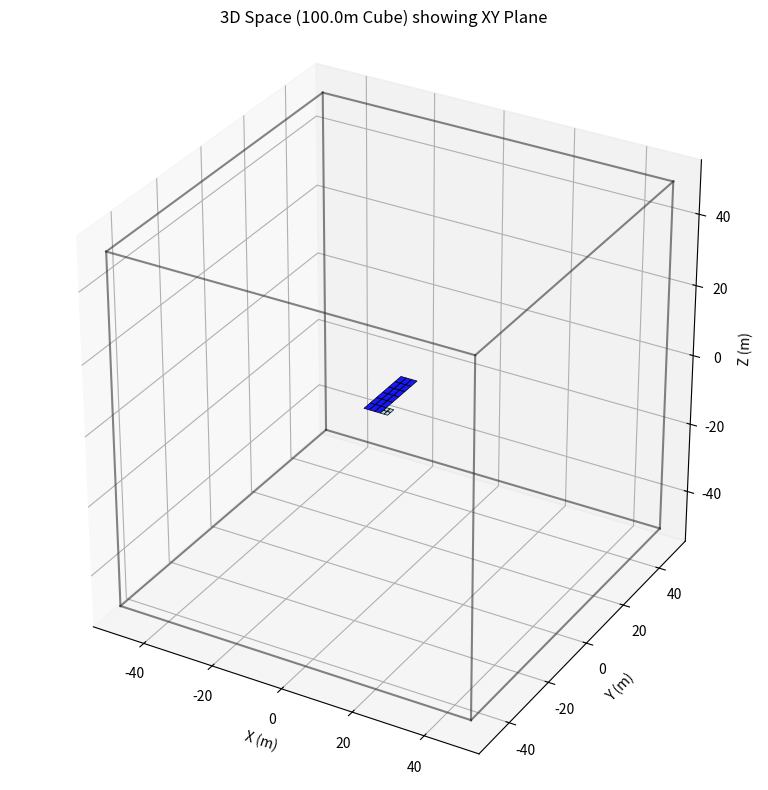

This chart was generated by the following Python code:
import matplotlib.pyplot as plt
from mpl_toolkits.mplot3d.art3d import Poly3DCollection
import numpy as np
import argparse
import matplotlib

# --- Configuration & Calculations ---

# Default space size
DEFAULT_SPACE_SIZE = 100.0 # meters

# Rectangle areas
SMALL_RECT_AREA = 1.5 # m^2
LARGE_RECT_AREA = 4.5 # m^2
NUM_SMALL_RECTS = 4
NUM_LARGE_RECTS = 18

# Colors (matching the JS version as closely as possible)
COLORS = {
    'xy': {'large': '#0000ff', 'small': '#add8e6'}, # Blue / Light Blue
    'yz': {'large': '#ff0000', 'small': '#ffc0cb'}, # Red / Pink
    'xz': {'large': '#008000', 'small': '#90ee90'}  # Green / Light Green
}
BOX_COLOR = '#333333' # Bounding box color

# Gap between tiles
GAP = 0.05

def calculate_dimensions(plane_type):
    """Calculates rectangle dimensions based on plane type and rules."""
    if plane_type == 'xy': # Long leg Y (Lx <= Ly)
        small_dims = {'width': 1.0, 'height': 1.5} # width=X, height=Y
        large_dims = {'width': 1.5, 'height': 3.0} # width=X, height=Y
    elif plane_type == 'yz': # Long leg Z (Ly <= Lz)
        small_dims = {'width': 1.0, 'height': 1.5} # width=Y, height=Z
        large_dims = {'width': 1.5, 'height': 3.0} # width=Y, height=Z
    elif plane_type == 'xz': # Long leg Z (Lx <= Lz)
        small_dims = {'width': 1.0, 'height': 1.5} # width=X, height=Z
        large_dims = {'width': 1.5, 'height': 3.0} # width=X, height=Z
    else:
        raise ValueError("Invalid plane_type. Must be 'xy', 'yz', or 'xz'.")
    return small_dims, large_dims

def create_rectangle_vertices(center_x, center_y, center_z, width, height, plane_type):
    """Creates the 4 vertices for a rectangle on a specific plane."""
    half_w = width / 2.0
    half_h = height / 2.0

    if plane_type == 'xy': # Plane at Z = center_z
        # Vertices order: bottom-left, bottom-right, top-right, top-left (counter-clockwise)
        verts = [
            (center_x - half_w, center_y - half_h, center_z),
            (center_x + half_w, center_y - half_h, center_z),
            (center_x + half_w, center_y + half_h, center_z),
            (center_x - half_w, center_y + half_h, center_z)
        ]
    elif plane_type == 'yz': # Plane at X = center_x
        # Width corresponds to Y, Height corresponds to Z
        verts = [
            (center_x, center_y - half_w, center_z - half_h),
            (center_x, center_y + half_w, center_z - half_h),
            (center_x, center_y + half_w, center_z + half_h),
            (center_x, center_y - half_w, center_z + half_h)
        ]
    elif plane_type == 'xz': # Plane at Y = center_y
        # Width corresponds to X, Height corresponds to Z
        verts = [
            (center_x - half_w, center_y, center_z - half_h),
            (center_x + half_w, center_y, center_z - half_h),
            (center_x + half_w, center_y, center_z + half_h),
            (center_x - half_w, center_y, center_z + half_h)
        ]
    else:
         raise ValueError("Invalid plane_type.")

    return [verts] # Return as a list containing one polygon

def create_tiled_plane_polygons(plane_type):
    """Generates a list of polygons (vertices) for the tiled plane."""
    small_rect_dims, large_rect_dims = calculate_dimensions(plane_type)
    plane_colors = COLORS[plane_type]
    polygons = []
    colors = []

    # --- Define layout strategy (same as JS version) ---
    large_grid_width_dim = 3 * (large_rect_dims['width'] + GAP) - GAP
    large_grid_height_dim = 6 * (large_rect_dims['height'] + GAP) - GAP
    small_grid_width_dim = 2 * (small_rect_dims['width'] + GAP) - GAP
    small_grid_height_dim = 2 * (small_rect_dims['height'] + GAP) - GAP

    total_width_dim = large_grid_width_dim + small_grid_width_dim + GAP
    total_height_dim = max(large_grid_height_dim, small_grid_height_dim)

    start_w = -total_width_dim / 2.0  # Start coordinate for the 'width' dimension on the plane
    start_h = -total_height_dim / 2.0 # Start coordinate for the 'height' dimension on the plane

    # Create Large Rectangles (18) - 3 columns, 6 rows
    current_h = start_h
    for row in range(6):
        current_w = start_w
        for col in range(3):
            center_w = current_w + large_rect_dims['width'] / 2.0
            center_h = current_h + large_rect_dims['height'] / 2.0

            # Map center_w, center_h to x, y, z based on plane_type
            if plane_type == 'xy':
                verts = create_rectangle_vertices(center_w, center_h, 0, large_rect_dims['width'], large_rect_dims['height'], plane_type)
            elif plane_type == 'yz': # width=Y, height=Z
                verts = create_rectangle_vertices(0, center_w, center_h, large_rect_dims['width'], large_rect_dims['height'], plane_type)
            elif plane_type == 'xz': # width=X, height=Z
                verts = create_rectangle_vertices(center_w, 0, center_h, large_rect_dims['width'], large_rect_dims['height'], plane_type)

            polygons.extend(verts)
            colors.append(plane_colors['large'])
            current_w += large_rect_dims['width'] + GAP
        current_h += large_rect_dims['height'] + GAP

    # Create Small Rectangles (4) - 2 columns, 2 rows, next to the large grid
    current_w_small_start = start_w + large_grid_width_dim + GAP
    current_h = start_h
    for row in range(2):
        current_w = current_w_small_start
        for col in range(2):
            center_w = current_w + small_rect_dims['width'] / 2.0
            center_h = current_h + small_rect_dims['height'] / 2.0

            # Map center_w, center_h to x, y, z based on plane_type
            if plane_type == 'xy':
                verts = create_rectangle_vertices(center_w, center_h, 0, small_rect_dims['width'], small_rect_dims['height'], plane_type)
            elif plane_type == 'yz': # width=Y, height=Z
                verts = create_rectangle_vertices(0, center_w, center_h, small_rect_dims['width'], small_rect_dims['height'], plane_type)
            elif plane_type == 'xz': # width=X, height=Z
                verts = create_rectangle_vertices(center_w, 0, center_h, small_rect_dims['width'], small_rect_dims['height'], plane_type)

            polygons.extend(verts)
            colors.append(plane_colors['small'])
            current_w += small_rect_dims['width'] + GAP
        current_h += small_rect_dims['height'] + GAP

    return polygons, colors

def draw_bounding_box(ax, size):
    """Draws the wireframe bounding box."""
    half_size = size / 2.0
    points = np.array([
        [-half_size, -half_size, -half_size],
        [ half_size, -half_size, -half_size],
        [ half_size,  half_size, -half_size],
        [-half_size,  half_size, -half_size],
        [-half_size, -half_size,  half_size],
        [ half_size, -half_size,  half_size],
        [ half_size,  half_size,  half_size],
        [-half_size,  half_size,  half_size]
    ])
    edges = [
        [points[0], points[1]], [points[1], points[2]], [points[2], points[3]], [points[3], points[0]], # bottom face
        [points[4], points[5]], [points[5], points[6]], [points[6], points[7]], [points[7], points[4]], # top face
        [points[0], points[4]], [points[1], points[5]], [points[2], points[6]], [points[3], points[7]]  # side edges
    ]
    for edge in edges:
        line = np.array(edge)
        ax.plot(line[:, 0], line[:, 1], line[:, 2], color=BOX_COLOR, alpha=0.6)


# --- Main Execution ---
if __name__ == "__main__":
    parser = argparse.ArgumentParser(description="Visualize a 3D space with a tiled plane.")
    parser.add_argument(
        "--size",
        type=float,
        default=DEFAULT_SPACE_SIZE,
        help=f"Side length of the cubic space (default: {DEFAULT_SPACE_SIZE}m)."
    )
    parser.add_argument(
        "--plane",
        type=str,
        choices=['xy', 'yz', 'xz'],
        default='xy',
        help="Which plane to display (xy, yz, or xz) (default: xy)."
    )
    args = parser.parse_args()

    space_size = args.size
    plane_to_show = args.plane

    # --- Plotting Setup ---
    fig = plt.figure(figsize=(10, 8))
    ax = fig.add_subplot(111, projection='3d')

    # Generate polygons for the selected plane
    polygons, colors = create_tiled_plane_polygons(plane_to_show)

    # Create the 3D polygon collection
    poly_collection = Poly3DCollection(polygons, facecolors=colors, edgecolors='k', linewidths=0.5, alpha=0.9)
    ax.add_collection3d(poly_collection)

    # Draw the bounding box
    draw_bounding_box(ax, space_size)

    # --- Axes Configuration ---
    half_size = space_size / 2.0
    plot_limit = half_size * 1.1 # Add a small margin

    ax.set_xlim([-plot_limit, plot_limit])
    ax.set_ylim([-plot_limit, plot_limit])
    ax.set_zlim([-plot_limit, plot_limit])

    ax.set_xlabel("X (m)")
    ax.set_ylabel("Y (m)")
    ax.set_zlabel("Z (m)")

    # Set aspect ratio to equal
    # ax.set_aspect('equal', adjustable='box') # This causes error in older Matplotlib versions
    try:
        # Recommended method for Matplotlib >= 3.3
        ax.set_box_aspect([1,1,1])
    except AttributeError:
        # Fallback for older versions (might not be perfectly equal)
        print("Warning: Matplotlib version might be older than 3.3. "
              "Using manual limits for aspect ratio approximation.")
        # Calculate the range of data
        all_verts = np.concatenate([p[0] for p in polygons]) # Get all vertices
        box_points = np.array([ # Include box corners for limits
             [-half_size, -half_size, -half_size], [ half_size,  half_size,  half_size]
        ])
        all_points = np.vstack([all_verts, box_points])
        max_range = np.array([all_points[:,0].max()-all_points[:,0].min(),
                              all_points[:,1].max()-all_points[:,1].min(),
                              all_points[:,2].max()-all_points[:,2].min()]).max() / 2.0

        mid_x = (all_points[:,0].max()+all_points[:,0].min()) * 0.5
        mid_y = (all_points[:,1].max()+all_points[:,1].min()) * 0.5
        mid_z = (all_points[:,2].max()+all_points[:,2].min()) * 0.5
        ax.set_xlim(mid_x - max_range, mid_x + max_range)
        ax.set_ylim(mid_y - max_range, mid_y + max_range)
        ax.set_zlim(mid_z - max_range, mid_z + max_range)
        print(f"Adjusted limits to approx. equal aspect: +/- {max_range:.2f} around center.")


    ax.set_title(f"3D Space ({space_size}m Cube) showing {plane_to_show.upper()} Plane")

    plt.tight_layout()
    plt.show()
